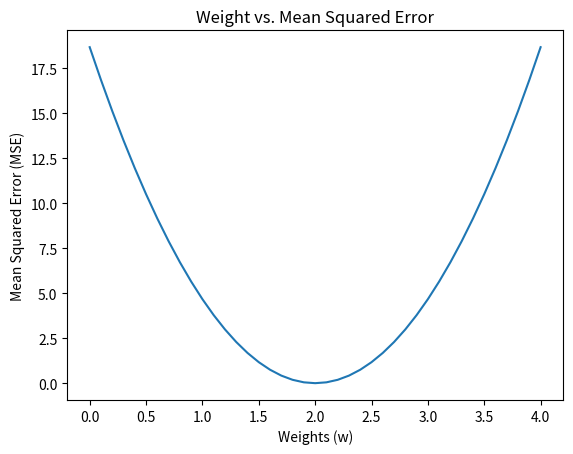

This chart was generated by the following Python code:
import numpy as np
import matplotlib.pyplot as plt

x_data = [1.0, 2.0, 3.0]
y_data = [2.0, 4.0, 6.0]

def forward(x):
    return x * w

def loss(x,y):
    y_pred = forward(x)
    return (y_pred - y) * (y_pred - y)

# 记录权重和均方误差列表
w_list = []
mse_list = []

for w in np.arange(0.0, 4.1, 0.1): # 遍历权重，步长为0.1，范围为0-4
    print('w=',w)
    total_loss = 0
    for x_val, y_val in zip(x_data, y_data):
        y_pred_val = forward(x_val)
        loss_val = loss(x_val, y_val)
        total_loss += loss_val
        print('\t',x_val,y_pred_val,loss_val)
    print('MSE=',total_loss/3)
    w_list.append(w)
    mse_list.append(total_loss/3)

plt.plot(w_list, mse_list)
plt.xlabel('Weights (w)')
plt.ylabel('Mean Squared Error (MSE)')
plt.title('Weight vs. Mean Squared Error')
plt.show()